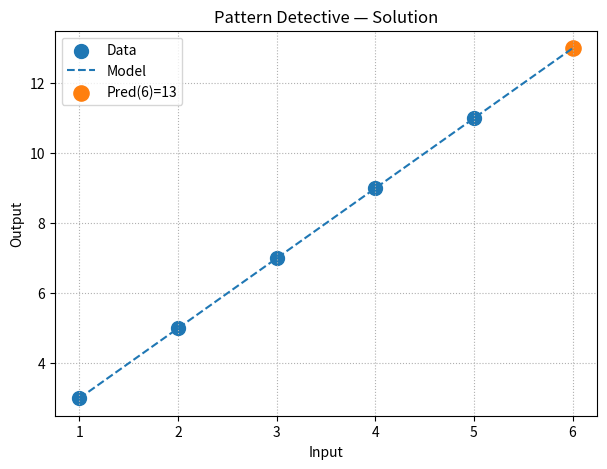

Recreate this plot in Python.
import pandas as pd
import matplotlib.pyplot as plt

df = pd.DataFrame({'Input':[1,2,3,4,5],'Output':[3,5,7,9,11]})
m = 2
b = 1
pred_x = 6
pred_y = m*pred_x + b

print(f"Equation: Output = {m}*Input + {b}")
print(f"Prediction for Input=6: {pred_y}")

plt.figure(figsize=(7,5))
plt.scatter(df['Input'], df['Output'], s=100, label="Data")
xs = list(range(1,7))
ys = [m*x + b for x in xs]
plt.plot(xs, ys, linestyle="--", label="Model")
plt.scatter([pred_x],[pred_y], s=120, label=f"Pred(6)={pred_y}")
plt.title("Pattern Detective — Solution")
plt.xlabel("Input"); plt.ylabel("Output"); plt.grid(True, linestyle=":"); plt.legend()
plt.show()
